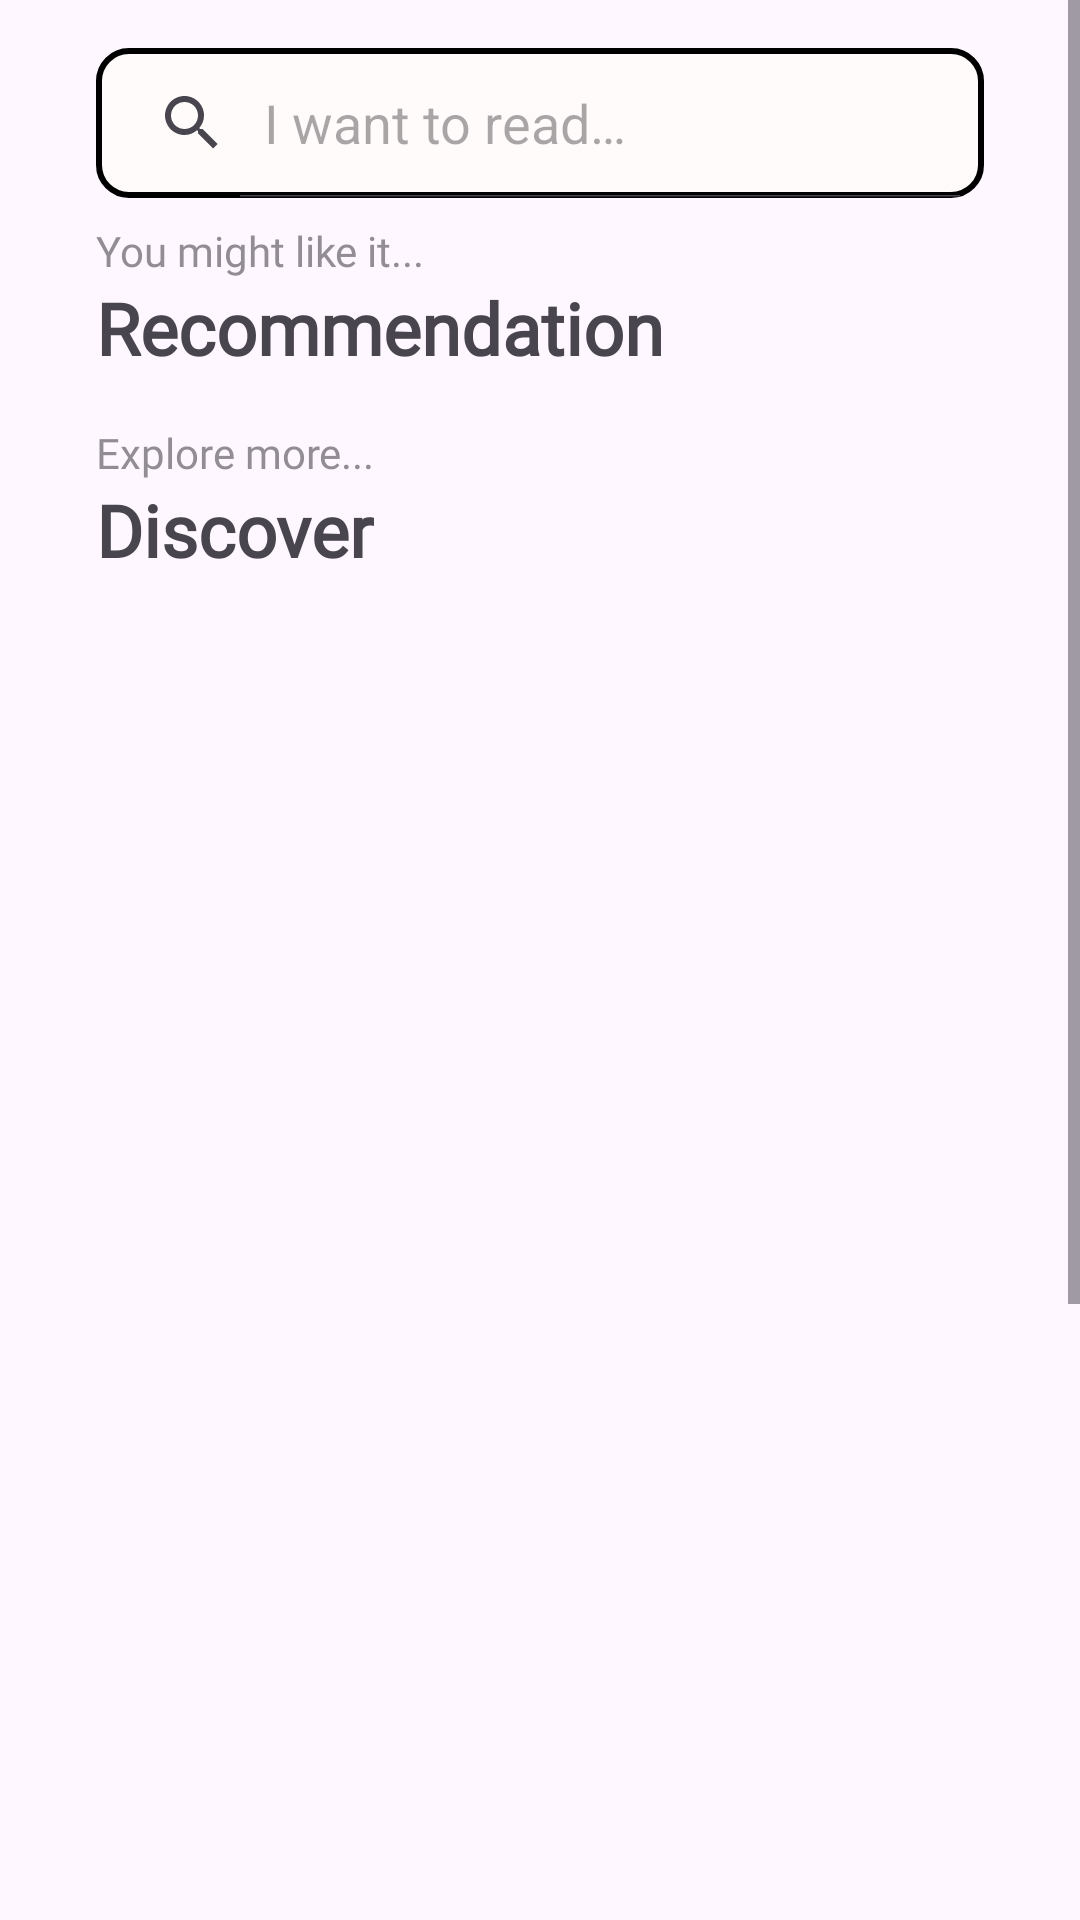

Reconstruct the res/layout file that produces this screen, plus the resources it refers to.
<!-- AndroidManifest.xml: application theme Theme.BukuKu -->
<!-- res/layout/fragment_discover.xml -->
<?xml version="1.0" encoding="utf-8"?>
<ScrollView xmlns:android="http://schemas.android.com/apk/res/android"
    xmlns:app="http://schemas.android.com/apk/res-auto"
    xmlns:tools="http://schemas.android.com/tools"
    android:id="@+id/discover_constraint"
    android:layout_width="match_parent"
    android:layout_height="match_parent"
    android:fillViewport="true"
    tools:context=".fragment.DiscoverFragment">

    <androidx.constraintlayout.widget.ConstraintLayout
        android:id="@+id/constraint_dicover"
        android:layout_width="match_parent"
        android:layout_height="match_parent">
        <SearchView
            android:id="@+id/sv_search"
            android:layout_width="match_parent"
            android:layout_height="50dp"
            android:layout_marginStart="32dp"
            android:layout_marginTop="16dp"
            android:layout_marginEnd="32dp"
            android:background="@drawable/selected_genre_background"
            android:iconifiedByDefault="false"
            android:queryHint="@string/i_wanna_read"
            app:layout_constraintEnd_toEndOf="parent"
            app:layout_constraintStart_toStartOf="parent"
            app:layout_constraintTop_toTopOf="parent" />

        <androidx.recyclerview.widget.RecyclerView
            android:id="@+id/rv_book"
            android:layout_width="370dp"
            android:layout_height="750dp"
            android:gravity="center"
            app:layoutManager="androidx.recyclerview.widget.GridLayoutManager"
            app:layout_constraintBottom_toBottomOf="parent"
            app:layout_constraintEnd_toEndOf="parent"
            app:layout_constraintStart_toStartOf="parent"
            app:layout_constraintTop_toBottomOf="@+id/tv_discover"
            app:spanCount="2"
            tools:listitem="@layout/item_book_big" />

        <androidx.recyclerview.widget.RecyclerView
            android:visibility="gone"
            android:id="@+id/lv_search"
            android:layout_width="0dp"
            android:layout_height="wrap_content"
            android:layout_marginTop="-5dp"
            android:background="@drawable/bg_listview"
            app:layout_constraintEnd_toEndOf="@+id/sv_search"
            app:layout_constraintStart_toStartOf="@+id/sv_search"
            app:layout_constraintTop_toBottomOf="@+id/sv_search"
            tools:listitem="@layout/list_item_search"/>

        <TextView
            android:id="@+id/tv_likeit"
            android:layout_width="wrap_content"
            android:layout_height="wrap_content"
            android:layout_marginTop="8dp"
            android:alpha="0.6"
            android:fontFamily="@font/poppins"
            android:text="You might like it..."
            app:layout_constraintStart_toStartOf="@+id/sv_search"
            app:layout_constraintTop_toBottomOf="@+id/sv_search" />

        <TextView
            android:id="@+id/tv_recommend"
            android:layout_width="wrap_content"
            android:layout_height="wrap_content"
            android:fontFamily="@font/poppins"
            android:text="Recommendation"
            android:textSize="24sp"
            android:textStyle="bold"
            app:layout_constraintStart_toStartOf="@+id/tv_likeit"
            app:layout_constraintTop_toBottomOf="@+id/tv_likeit" />

        <TextView
            android:id="@+id/tv_exploremore"
            android:layout_width="wrap_content"
            android:layout_height="wrap_content"
            android:layout_marginTop="16dp"
            android:alpha="0.6"
            android:fontFamily="@font/poppins"
            android:text="Explore more..."
            app:layout_constraintStart_toStartOf="@+id/tv_recommend"
            app:layout_constraintTop_toBottomOf="@+id/rv_recommend" />

        <TextView
            android:id="@+id/tv_discover"
            android:layout_width="wrap_content"
            android:layout_height="wrap_content"
            android:fontFamily="@font/poppins"
            android:text="Discover"
            android:textSize="24sp"
            android:textStyle="bold"
            app:layout_constraintStart_toStartOf="@+id/tv_exploremore"
            app:layout_constraintTop_toBottomOf="@+id/tv_exploremore" />


        <androidx.recyclerview.widget.RecyclerView
            android:id="@+id/rv_recommend"
            android:layout_width="0dp"
            android:layout_height="wrap_content"
            android:layout_marginStart="16dp"
            android:orientation="horizontal"
            app:layoutManager="androidx.recyclerview.widget.GridLayoutManager"
            app:layout_constraintEnd_toEndOf="parent"
            app:layout_constraintStart_toStartOf="parent"
            app:layout_constraintTop_toBottomOf="@+id/tv_recommend"
            tools:listitem="@layout/item_book_row" />

        <ProgressBar
            android:id="@+id/pb_search"
            style="?android:attr/progressBarStyle"
            android:layout_width="wrap_content"
            android:layout_height="wrap_content"
            android:visibility="gone"
            app:layout_constraintBottom_toBottomOf="@+id/lv_search"
            app:layout_constraintEnd_toEndOf="@+id/lv_search"
            app:layout_constraintStart_toStartOf="@+id/lv_search"
            app:layout_constraintTop_toBottomOf="@+id/sv_search"
            tools:visibility="visible" />

        <ProgressBar
            android:id="@+id/pb_recyclerview"
            style="?android:attr/progressBarStyle"
            android:layout_width="wrap_content"
            android:layout_height="wrap_content"
            android:visibility="gone"
            app:layout_constraintBottom_toBottomOf="parent"
            app:layout_constraintEnd_toEndOf="@+id/rv_book"
            app:layout_constraintStart_toStartOf="@+id/rv_book"
            app:layout_constraintTop_toTopOf="@+id/rv_book"
            tools:visibility="visible" />


    </androidx.constraintlayout.widget.ConstraintLayout>



</ScrollView>
<!-- res/layout/item_book_big.xml (included above) -->
<?xml version="1.0" encoding="utf-8"?>
<androidx.constraintlayout.widget.ConstraintLayout xmlns:android="http://schemas.android.com/apk/res/android"
    xmlns:app="http://schemas.android.com/apk/res-auto"
    android:layout_width="wrap_content"
    android:layout_height="wrap_content"
    android:background="@color/white1"
    android:paddingHorizontal="20dp">

    <ImageView
        android:id="@+id/img_book"
        android:layout_width="150dp"
        android:layout_height="220dp"
        android:contentDescription="@string/book"
        app:layout_constraintEnd_toEndOf="parent"
        app:layout_constraintStart_toStartOf="parent"
        app:layout_constraintTop_toTopOf="parent"
        app:srcCompat="@drawable/sample_book" />

    <TextView
        android:id="@+id/tv_book_title"
        android:layout_width="150dp"
        android:layout_height="wrap_content"
        android:layout_below="@+id/img_book"
        android:fontFamily="@font/poppins"
        android:maxLines="2"
        android:paddingTop="2dp"
        android:text="@string/book_title"
        android:textAlignment="center"
        android:textSize="16sp"
        app:layout_constraintBottom_toBottomOf="parent"
        app:layout_constraintEnd_toEndOf="@+id/img_book"
        app:layout_constraintStart_toStartOf="@+id/img_book"
        app:layout_constraintTop_toBottomOf="@+id/img_book" />
</androidx.constraintlayout.widget.ConstraintLayout>
<!-- res/layout/list_item_search.xml (included above) -->
<?xml version="1.0" encoding="utf-8"?>
<androidx.constraintlayout.widget.ConstraintLayout xmlns:android="http://schemas.android.com/apk/res/android"
    xmlns:app="http://schemas.android.com/apk/res-auto"
    xmlns:tools="http://schemas.android.com/tools"
    android:layout_width="match_parent"
    android:layout_margin="5dp"
    android:background="@drawable/bg_list_rv"
    android:layout_height="50dp">

    <TextView
        android:id="@+id/tv_book_title"
        android:layout_width="match_parent"
        android:layout_height="wrap_content"
        android:layout_marginStart="16dp"
        android:layout_marginEnd="16dp"
        android:fontFamily="@font/poppins"
        android:maxLines="2"
        android:text="@string/book_title"
        android:textSize="12sp"
        app:layout_constraintBottom_toBottomOf="parent"
        app:layout_constraintEnd_toEndOf="parent"
        app:layout_constraintStart_toStartOf="parent"
        app:layout_constraintTop_toTopOf="parent" />

</androidx.constraintlayout.widget.ConstraintLayout>
<!-- res/layout/item_book_row.xml (included above) -->
<?xml version="1.0" encoding="utf-8"?>
<androidx.constraintlayout.widget.ConstraintLayout xmlns:android="http://schemas.android.com/apk/res/android"
    xmlns:app="http://schemas.android.com/apk/res-auto"
    android:layout_width="wrap_content"
    android:layout_height="wrap_content"
    android:padding="8dp">

    <LinearLayout
        android:id="@+id/linearBook"
        android:layout_width="wrap_content"
        android:layout_height="wrap_content"
        android:padding="3dp"
        app:layout_constraintEnd_toEndOf="parent"
        app:layout_constraintStart_toStartOf="parent"
        app:layout_constraintTop_toTopOf="parent">

        <ImageView
            android:id="@+id/img_book"
            android:layout_width="80dp"
            android:layout_height="110dp"
            android:contentDescription="@string/book"
            app:layout_constraintEnd_toEndOf="parent"
            app:layout_constraintStart_toStartOf="parent"
            app:layout_constraintTop_toTopOf="parent"
            app:srcCompat="@drawable/sample_book" />
    </LinearLayout>

    <TextView
        android:id="@+id/tv_book"
        android:layout_width="55dp"
        android:layout_height="wrap_content"
        android:fontFamily="@font/poppins"
        android:maxLines="2"
        android:text="@string/book_title"
        android:textSize="11sp"
        android:textAlignment="center"
        app:layout_constraintEnd_toEndOf="@+id/linearBook"
        app:layout_constraintStart_toStartOf="@+id/linearBook"
        app:layout_constraintTop_toBottomOf="@+id/linearBook" />
</androidx.constraintlayout.widget.ConstraintLayout>
<!-- resources referenced by this layout -->
<resources>
  <color name="white1">#FFFBFB</color>
  <!-- drawable bg_list_rv (drawable) -->
  <?xml version="1.0" encoding="utf-8"?>
  <shape xmlns:android="http://schemas.android.com/apk/res/android"
      android:shape="rectangle">
      <gradient
          android:angle="90"
          android:centerY="10%"
          android:endColor="@color/white"
          android:centerColor="@color/white"
          android:startColor="#FDF5E7"
          android:type="linear" />
  
  </shape>
  <!-- drawable bg_listview (drawable) -->
  <?xml version="1.0" encoding="utf-8"?>
  <shape xmlns:android="http://schemas.android.com/apk/res/android"
      android:shape="rectangle">
      <solid android:color="@color/white" />
      <corners
          android:bottomRightRadius="10dp"
          android:bottomLeftRadius="10dp"/>
      <stroke
          android:width="1dp"
          android:color="@color/black" />
  </shape>
  <!-- drawable sample_book: png bitmap (drawable, 33680 bytes) -->
  <!-- drawable selected_genre_background (drawable) -->
  <?xml version="1.0" encoding="utf-8"?>
  <shape xmlns:android="http://schemas.android.com/apk/res/android"
      android:shape="rectangle">
      <solid android:color="@color/white1" />
      <corners android:radius="10dp" />
      <stroke
          android:width="2dp"
          android:color="@color/black" />
  </shape>
  <string name="book">Book!</string>
  <string name="book_title">Book Title</string>
  <string name="i_wanna_read">I want to read…</string>
  <style name="Theme.BukuKu" parent="Theme.Material3.DayNight">
          
          <item name="colorPrimary">@color/purple_500</item>
          <item name="colorPrimaryVariant">@color/navbar</item>
          <item name="colorOnPrimary">@color/white</item>
          
          <item name="colorSecondary">@color/teal_200</item>
          <item name="colorSecondaryVariant">@color/teal_700</item>
          <item name="colorOnSecondary">@color/black</item>
          <item name="colorSecondaryContainer">#FDF5E8</item>
          
          <item name="android:statusBarColor">?attr/colorPrimaryVariant</item>
          
          <item name="background">@color/white</item>
      </style>
  <color name="white">#FFFFFFFF</color>
  <color name="black">#FF000000</color>
  <color name="purple_500">#FF6200EE</color>
  <color name="navbar">#C8B696</color>
  <color name="teal_200">#FF03DAC5</color>
  <color name="teal_700">#FF018786</color>
</resources>
